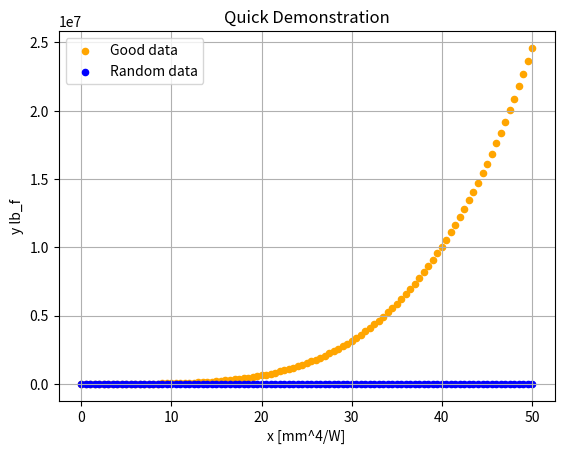

Source code (Python):
from matplotlib import pyplot as plt
import numpy as np
import random

# Goal: Use np.linspace to make calculus functions.

n = 101
max = 50
x = list(np.linspace(0, max, num=n))
y = list(np.linspace(0, max, num=n))
z = []


for i in range(len(y)):
    y[i] = 4 * (y[i] ** 4) - 3 * (y[i] ** 3) - 5 * (y[i] ** 2) + 7


print(y)

for i in range(n):  # making some cool random data\
    z.append(random.randint(0, max**2))


plt.close()
plt.scatter(x, y, color="orange", s=20, label="Good data")
plt.scatter(x, z, color="blue", s=20, label="Random data")


plt.grid()
plt.title("Quick Demonstration")
plt.xlabel("x [mm^4/W]")
plt.ylabel("y lb_f")
plt.legend()
plt.show()
